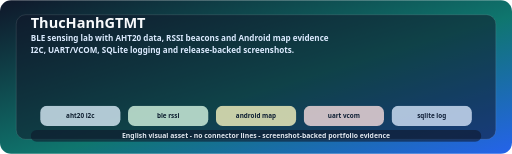
t = 0.00 s
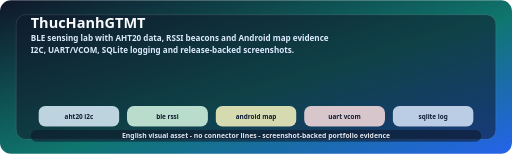
t = 0.60 s
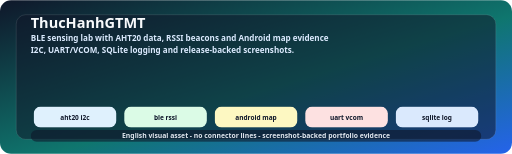
t = 1.80 s
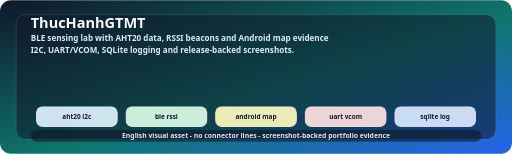
t = 2.40 s
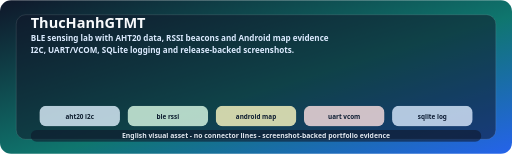
t = 3.00 s
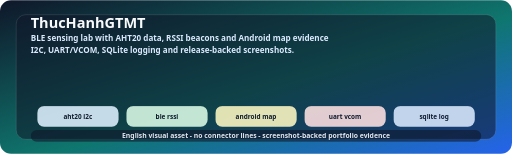
t = 4.20 s

The animated SVG that drew these frames (rendered in a browser with its animation timeline set to each time). Animation: 2 CSS @keyframes rules; one cycle of 4.80 s, repeats indefinitely.

<svg xmlns="http://www.w3.org/2000/svg" width="1200" height="360" viewBox="0 0 1200 360" role="img" aria-labelledby="title desc">
  <title id="title">ThucHanhGTMT BLE sensing and indoor positioning visual</title>
  <desc id="desc">English ASCII-safe SVG visual for ThucHanhGTMT with AHT20 logging and BLE RSSI map evidence, without moving connector lines.</desc>
  <defs>
    <linearGradient id="bg" x1="0" y1="0" x2="1" y2="1">
      <stop offset="0%" stop-color="#0f172a" />
      <stop offset="55%" stop-color="#0f766e" />
      <stop offset="100%" stop-color="#2563eb" />
    </linearGradient>
    <style>
      .title { font: 800 34px Segoe UI, Arial, sans-serif; fill: #f8fafc; letter-spacing: 0; }
      .subtitle { font: 650 19px Segoe UI, Arial, sans-serif; fill: #dbeafe; letter-spacing: 0; }
      .chipText { font: 800 15px Segoe UI, Arial, sans-serif; fill: #0f172a; letter-spacing: 0; }
      .caption { font: 700 16px Segoe UI, Arial, sans-serif; fill: #e2e8f0; letter-spacing: 0; }
      .panel { fill: rgba(15,23,42,.54); stroke: rgba(255,255,255,.20); stroke-width: 1.2; }
      .pulse { animation: pulse 3.4s ease-in-out infinite; transform-origin: center; }
      .soft { animation: soft 4.8s ease-in-out infinite; transform-origin: center; }
      @keyframes pulse { 0%, 100% { opacity: .78; transform: scale(.99); } 50% { opacity: 1; transform: scale(1.02); } }
      @keyframes soft { 0%, 100% { opacity: .68; } 50% { opacity: 1; } }
    </style>
  </defs>
  <rect width="1200" height="360" rx="26" fill="url(#bg)" />
  <rect x="38" y="34" width="1124" height="292" rx="22" class="panel" />
  <text x="72" y="66" class="title">ThucHanhGTMT</text>
  <text x="72" y="96" class="subtitle">BLE sensing lab with AHT20 data, RSSI beacons and Android map evidence</text>
  <text x="72" y="124" class="subtitle">I2C, UART/VCOM, SQLite logging and release-backed screenshots.</text>
  <g>
    <g class="pulse"><rect x="89" y="248" width="190" height="48" rx="16" fill="#e0f2fe" /><text x="184.0" y="278" text-anchor="middle" class="chipText">aht20 i2c</text></g>
    <g class="pulse"><rect x="297" y="248" width="190" height="48" rx="16" fill="#dcfce7" /><text x="392.0" y="278" text-anchor="middle" class="chipText">ble rssi</text></g>
    <g class="pulse"><rect x="505" y="248" width="190" height="48" rx="16" fill="#fef9c3" /><text x="600.0" y="278" text-anchor="middle" class="chipText">android map</text></g>
    <g class="pulse"><rect x="713" y="248" width="190" height="48" rx="16" fill="#fee2e2" /><text x="808.0" y="278" text-anchor="middle" class="chipText">uart vcom</text></g>
    <g class="pulse"><rect x="921" y="248" width="190" height="48" rx="16" fill="#dbeafe" /><text x="1016.0" y="278" text-anchor="middle" class="chipText">sqlite log</text></g>
  </g>
  <rect x="72" y="304" width="1056" height="28" rx="14" fill="rgba(15,23,42,.58)" />
  <text x="600.0" y="323" text-anchor="middle" class="caption">English visual asset - no connector lines - screenshot-backed portfolio evidence</text>
</svg>
